Run: headless pygame with SDL's dummy video driver; simulated clock (each Clock.tick advances the game by its frame time, no real sleeping); random seed 0; keys injected as events and as key.get_pressed() state; no mouse input.
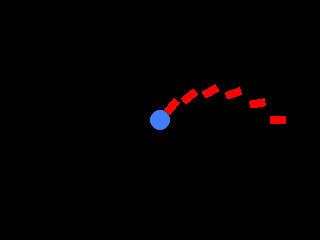
Frame 1 of 4 · flips 1–60 · no input
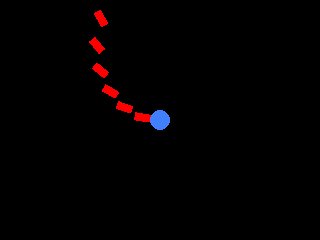
Frame 2 of 4 · flips 61–180 · tapped SPACE, RETURN · held RIGHT (→), D
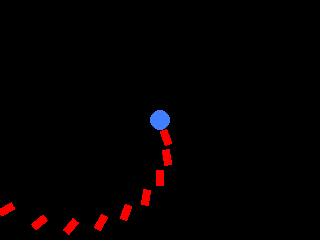
Frame 3 of 4 · flips 181–300 · held DOWN (↓), S
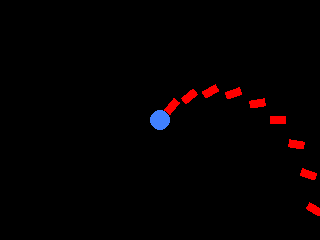
Frame 4 of 4 · flips 301–420 · held LEFT (←), A, UP (↑), W

The pygame program that drew these frames:

import pygame

def calculate_new_xy(old_xy, speed, angle_in_degrees):
    move_vec = pygame.math.Vector2()
    move_vec.from_polar((speed, angle_in_degrees))
    return old_xy + move_vec

class Bullet(pygame.sprite.Sprite):
    def __init__(self, x, y, direction, speed):
            pygame.sprite.Sprite.__init__(self)
            self.image = pygame.Surface((20, 8), pygame.SRCALPHA)
            self.image.fill((0, 255, 0))
            self.image = pygame.transform.rotate(self.image, direction)
            self.rect = self.image.get_rect(center = (x, y))
            self.pos = (x, y)
            self.direction = direction
            self.speed = speed
    def update(self, screen):
            self.pos = calculate_new_xy(self.pos, self.speed, -self.direction)
            self.rect.center = round(self.pos[0]), round(self.pos[1])
            if not screen.get_rect().colliderect(self.rect):
                self.kill()

class Bullet(pygame.sprite.Sprite):
    def __init__(self, x, y, direction, speed):
            pygame.sprite.Sprite.__init__(self)
            self.image = pygame.Surface((16, 8), pygame.SRCALPHA)
            self.image.fill((255, 0, 0))
            self.image = pygame.transform.rotate(self.image, direction)
            self.rect = self.image.get_rect(center = (x, y))
            self.pos = (x, y)
            self.direction = direction
            self.speed = speed
    def update(self, screen):
            self.pos = calculate_new_xy(self.pos, self.speed, -self.direction)
            self.rect.center = round(self.pos[0]), round(self.pos[1])
            if not screen.get_rect().colliderect(self.rect):
                self.kill()

pygame.init()
screen = pygame.display.set_mode((320,240))
clock = pygame.time.Clock()
spr = pygame.sprite.Group()
play = True
frame_count = 0
while play:
    clock.tick(60)
    for ev in pygame.event.get():
        if ev.type == pygame.QUIT:
            play = False
    
    spr.update(screen)
    if (frame_count % 10) == 0:
        spr.add(Bullet(*screen.get_rect().center, frame_count, 2))
    frame_count += 1

    screen.fill((0,0,0))
    spr.draw(screen)
    pygame.draw.circle(screen, (64, 128, 255), screen.get_rect().center, 10)
    pygame.display.flip()

pygame.quit()
exit()
